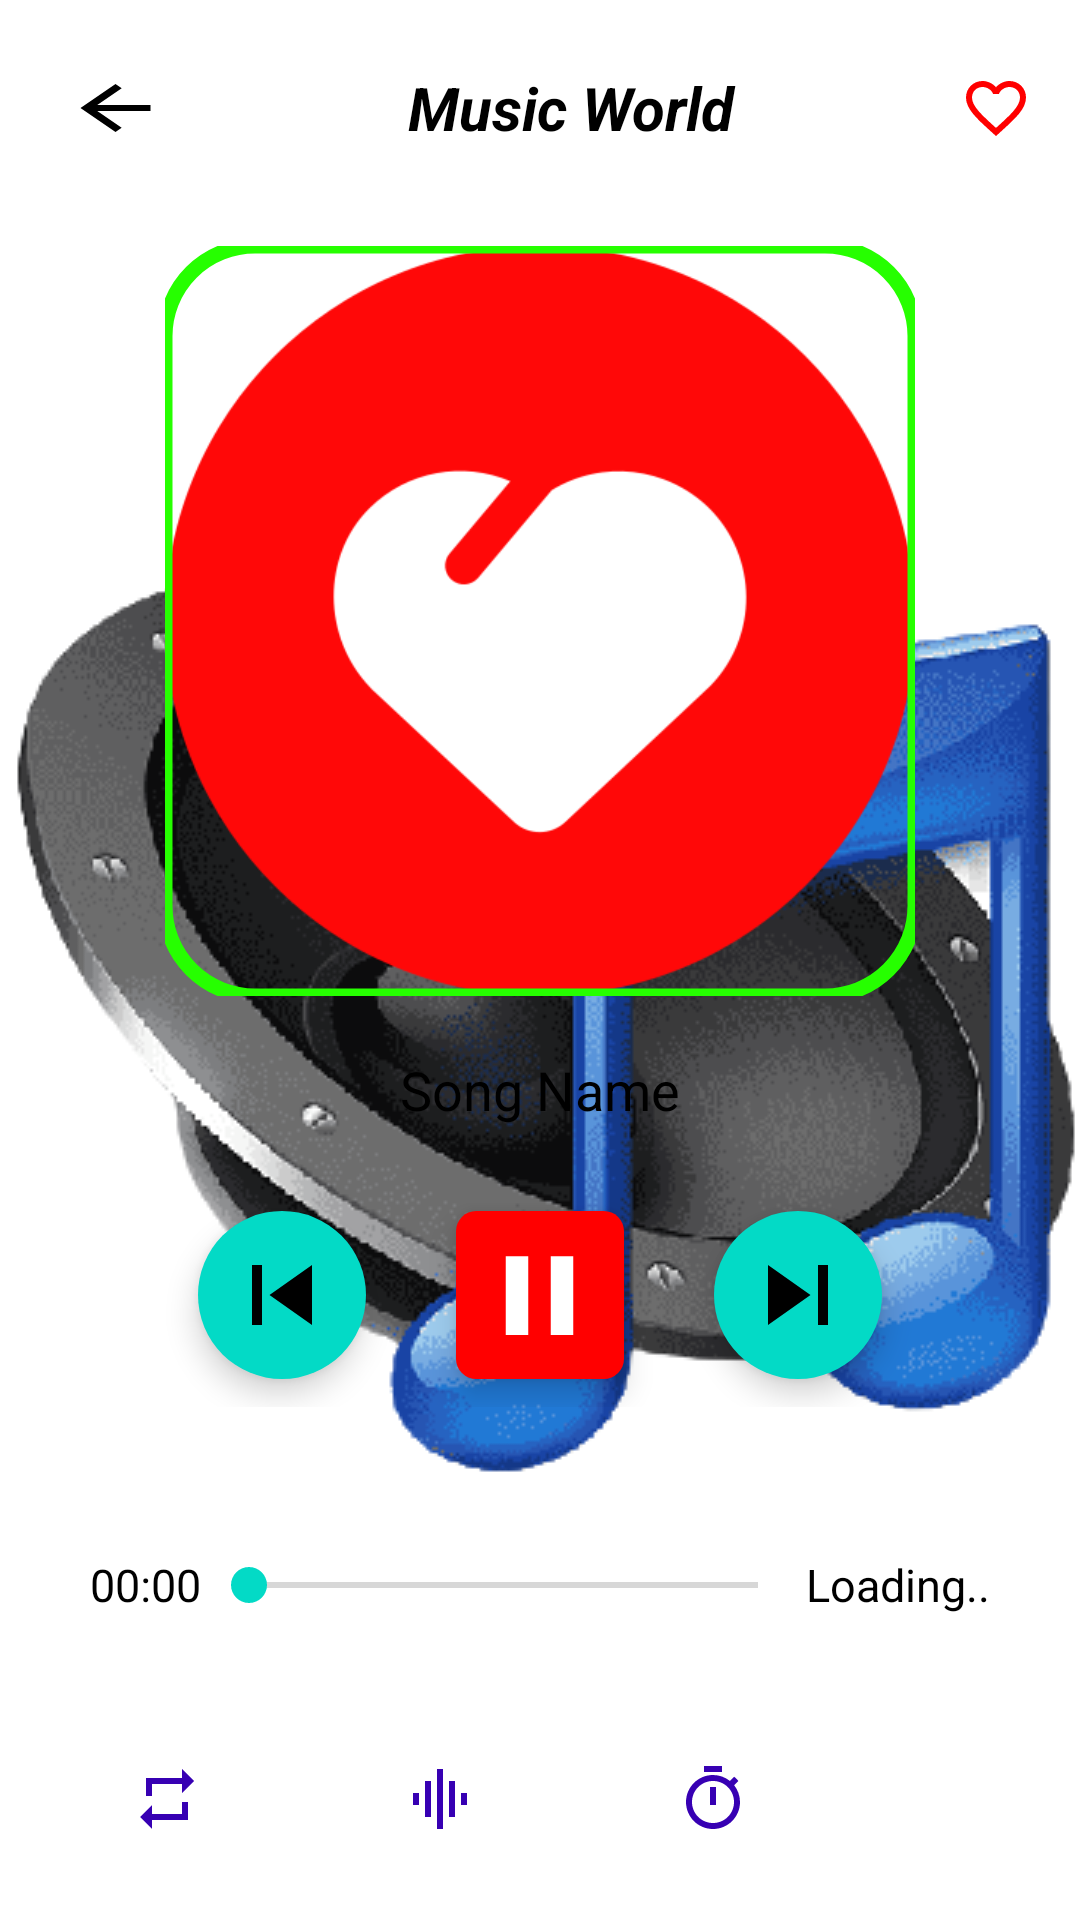

Reconstruct the res/layout file that produces this screen, plus the resources it refers to.
<!-- AndroidManifest.xml: application theme splas_screen -->
<!-- res/layout/activity_player.xml -->
<?xml version="1.0" encoding="utf-8"?>
<LinearLayout xmlns:android="http://schemas.android.com/apk/res/android"
    xmlns:app="http://schemas.android.com/apk/res-auto"
    xmlns:tools="http://schemas.android.com/tools"
    android:layout_width="match_parent"
    android:layout_height="match_parent"
    android:orientation="vertical"
    android:gravity="center"

    tools:context=".PlayerActivity">

    <LinearLayout
        android:layout_width="match_parent"
        android:layout_height="wrap_content"
        android:orientation="horizontal"
        android:padding="10dp"
        android:gravity="center"
        android:layout_weight="1">

        <ImageButton
            android:layout_width="wrap_content"
            android:layout_height="wrap_content"
            android:src="@drawable/ic_baseline_arrow_back_24"
            android:background="@android:color/transparent"
            android:layout_marginStart="6dp"
            app:tint="@color/black"
            android:padding="5dp"
            android:contentDescription="@string/back_btn"/>

        <TextView
            android:layout_width="0dp"
            android:layout_height="match_parent"
            android:text="@string/text_music"
            android:textColor="@color/black"
            android:textStyle="bold|italic"
            android:textSize="20sp"
            android:gravity="center"
            android:layout_weight="1"
            tools:ignore="NestedWeights" />

        <ImageButton
            android:layout_width="wrap_content"
            android:layout_height="wrap_content"
            android:src="@drawable/ic_baseline_favorite_border_24"
            android:background="@android:color/transparent"
            android:layout_marginEnd="6dp"
            app:tint="@color/red"
            android:contentDescription="@string/favourites_btn"/>

    </LinearLayout>
    <com.google.android.material.imageview.ShapeableImageView
        android:id="@+id/songImg"
        android:layout_width="250dp"
        android:layout_height="250dp"
        android:layout_margin="10dp"
        app:shapeAppearanceOverlay="@style/curved"
        android:src="@drawable/favorites"
        app:strokeColor="@color/green"
        app:strokeWidth="5dp"/>

    <TextView
        android:id="@+id/songName"
        android:layout_width="match_parent"
        android:layout_height="wrap_content"
        android:layout_marginHorizontal="20dp"
        android:text="@string/song_name"
        android:textSize="18sp"
        android:textColor="@color/black"
        android:gravity="center"
        android:layout_weight="1"
        />

    <LinearLayout
        android:layout_width="match_parent"
        android:layout_height="wrap_content"
        android:orientation="horizontal"
        android:layout_margin="10dp"
        android:gravity="center"
        android:layout_weight="1">

        <com.google.android.material.floatingactionbutton.ExtendedFloatingActionButton
            android:id="@+id/prevbtn"
            android:layout_width="wrap_content"
            android:layout_height="wrap_content"
            app:icon="@drawable/ic_baseline_skip_previous"
            app:iconSize="40dp"/>

        <com.google.android.material.floatingactionbutton.ExtendedFloatingActionButton
           android:id="@+id/playPausebtn"
            android:layout_width="wrap_content"
            android:layout_height="wrap_content"
            app:icon="@drawable/ic_baseline_pause"
            app:iconSize="45dp"
            android:layout_marginHorizontal="30dp"
            app:shapeAppearanceOverlay="@style/curved"
            app:iconTint="@color/white"
            app:backgroundTint="@color/red"/>

        <com.google.android.material.floatingactionbutton.ExtendedFloatingActionButton
            android:id="@+id/nextbtn"
            android:layout_width="wrap_content"
            android:layout_height="wrap_content"
            app:icon="@drawable/ic_baseline_skip_next"
            app:iconSize="40dp"/>
    </LinearLayout>

    <LinearLayout
        android:layout_width="match_parent"
        android:layout_height="wrap_content"
        android:padding="10dp"
        android:layout_margin="20dp"
        android:orientation="horizontal"
        android:layout_weight="1">

        <TextView
            android:id="@+id/start_time"
            android:layout_width="wrap_content"
            android:layout_height="wrap_content"
            android:textColor="@color/black"
            android:textSize="15sp"
            android:text="@string/start_txt"
            android:layout_gravity="center"/>

        <androidx.appcompat.widget.AppCompatSeekBar
            android:id="@+id/seekbar"
            android:layout_width="0dp"
            android:layout_height="match_parent"
            android:layout_weight="1"
            tools:ignore="NestedWeights" />

        <TextView
            android:id="@+id/end_time"
            android:layout_width="wrap_content"
            android:layout_height="wrap_content"
            android:textColor="@color/black"
            android:textSize="15sp"
            android:text="@string/end_txt"
            android:layout_gravity="center"/>
    </LinearLayout>

    <LinearLayout
        android:layout_width="match_parent"
        android:layout_height="wrap_content"
        android:orientation="horizontal"
        android:padding="10dp"
        android:layout_weight="1">

        <ImageButton
            android:id="@+id/repeatBtn"
            android:layout_width="wrap_content"
            android:layout_height="wrap_content"
            android:src="@drawable/ic_baseline_repeat"
            android:background="@android:color/transparent"
            app:tint="@color/design_default_color_primary_dark"
            android:contentDescription="@string/repeat_btn"
            android:layout_weight="1"
            tools:ignore="NestedWeights" />

        <ImageButton
            android:layout_width="wrap_content"
            android:layout_height="wrap_content"
            android:src="@drawable/ic_baseline_graphic_equiliser"
            android:background="@android:color/transparent"
            app:tint="@color/design_default_color_primary_dark"
            android:contentDescription="@string/equlizer_btn"
            android:layout_weight="1"/>

        <ImageButton
            android:layout_width="wrap_content"
            android:layout_height="wrap_content"
            android:src="@drawable/ic_baseline_timer"
            android:background="@android:color/transparent"
            app:tint="@color/design_default_color_primary_dark"
            android:contentDescription="@string/timer_btn"
            android:layout_weight="1"/>

        <ImageButton
            android:layout_width="wrap_content"
            android:layout_height="wrap_content"
            android:src="@drawable/ic_baseline_share_24"
            android:background="@android:color/transparent"
            app:tint="@color/design_default_color_primary_dark"
            android:contentDescription="@string/share_btn"
            android:layout_weight="1"/>

    </LinearLayout>

</LinearLayout>
<!-- resources referenced by this layout -->
<resources>
  <color name="black">#FF000000</color>
  <color name="green">#26FF00</color>
  <color name="red">#FF0000</color>
  <color name="white">#FFFFFFFF</color>
  <!-- drawable ic_baseline_arrow_back_24 (drawable) -->
  <vector android:autoMirrored="true" android:height="24dp"
      android:tint="#101010" android:viewportHeight="24"
      android:viewportWidth="24" android:width="35dp" xmlns:android="http://schemas.android.com/apk/res/android">
      <path android:fillColor="@android:color/white" android:pathData="M20,11H7.83l5.59,-5.59L12,4l-8,8 8,8 1.41,-1.41L7.83,13H20v-2z"/>
  </vector>
  <!-- drawable ic_baseline_graphic_equiliser (drawable) -->
  <vector android:height="24dp" android:tint="#101010"
      android:viewportHeight="24" android:viewportWidth="24"
      android:width="24dp" xmlns:android="http://schemas.android.com/apk/res/android">
      <path android:fillColor="@android:color/white" android:pathData="M7,18h2L9,6L7,6v12zM11,22h2L13,2h-2v20zM3,14h2v-4L3,10v4zM15,18h2L17,6h-2v12zM19,10v4h2v-4h-2z"/>
  </vector>
  <!-- drawable ic_baseline_pause (drawable) -->
  <vector android:height="50dp" android:tint="#101010"
      android:viewportHeight="24" android:viewportWidth="24"
      android:width="50dp" xmlns:android="http://schemas.android.com/apk/res/android">
      <path android:fillColor="@android:color/white" android:pathData="M6,19h4L10,5L6,5v14zM14,5v14h4L18,5h-4z"/>
  </vector>
  <!-- drawable ic_baseline_repeat (drawable) -->
  <vector android:height="24dp" android:tint="#101010"
      android:viewportHeight="24" android:viewportWidth="24"
      android:width="24dp" xmlns:android="http://schemas.android.com/apk/res/android">
      <path android:fillColor="@android:color/white" android:pathData="M7,7h10v3l4,-4 -4,-4v3L5,5v6h2L7,7zM17,17L7,17v-3l-4,4 4,4v-3h12v-6h-2v4z"/>
  </vector>
  <!-- drawable ic_baseline_skip_next (drawable) -->
  <vector android:height="30dp" android:tint="#585858"
      android:viewportHeight="24" android:viewportWidth="24"
      android:width="30dp" xmlns:android="http://schemas.android.com/apk/res/android">
      <path android:fillColor="@android:color/white" android:pathData="M6,18l8.5,-6L6,6v12zM16,6v12h2V6h-2z"/>
  </vector>
  <!-- drawable ic_baseline_skip_previous (drawable) -->
  <vector android:height="30dp" android:tint="#585858"
      android:viewportHeight="24" android:viewportWidth="24"
      android:width="30dp" xmlns:android="http://schemas.android.com/apk/res/android">
      <path android:fillColor="@android:color/white" android:pathData="M6,6h2v12L6,18zM9.5,12l8.5,6L18,6z"/>
  </vector>
  <string name="back_btn">Back</string>
  <string name="end_txt">Loading..</string>
  <string name="equlizer_btn">Equalizer</string>
  <string name="favourites_btn">Favourites</string>
  <string name="repeat_btn">Repeate</string>
  <string name="share_btn">Share</string>
  <string name="song_name">Song Name</string>
  <string name="start_txt">00:00</string>
  <string name="text_music">Music World</string>
  <string name="timer_btn">Timer</string>
  <style name="curved">
  
          <item name="cornerSize">12%</item>
      </style>
  <style name="splas_screen" parent="Theme.MaterialComponents.Light.NoActionBar">
          <item name="android:windowBackground">@drawable/splas_screen</item>
      </style>
  <!-- drawable splas_screen (drawable) -->
  <?xml version="1.0" encoding="utf-8"?>
  <layer-list xmlns:android="http://schemas.android.com/apk/res/android">
  <item android:drawable="@color/white"/>
      <item android:drawable="@drawable/splash_icon"
          android:gravity="center" android:height="400dp"/>
  </layer-list>
</resources>
